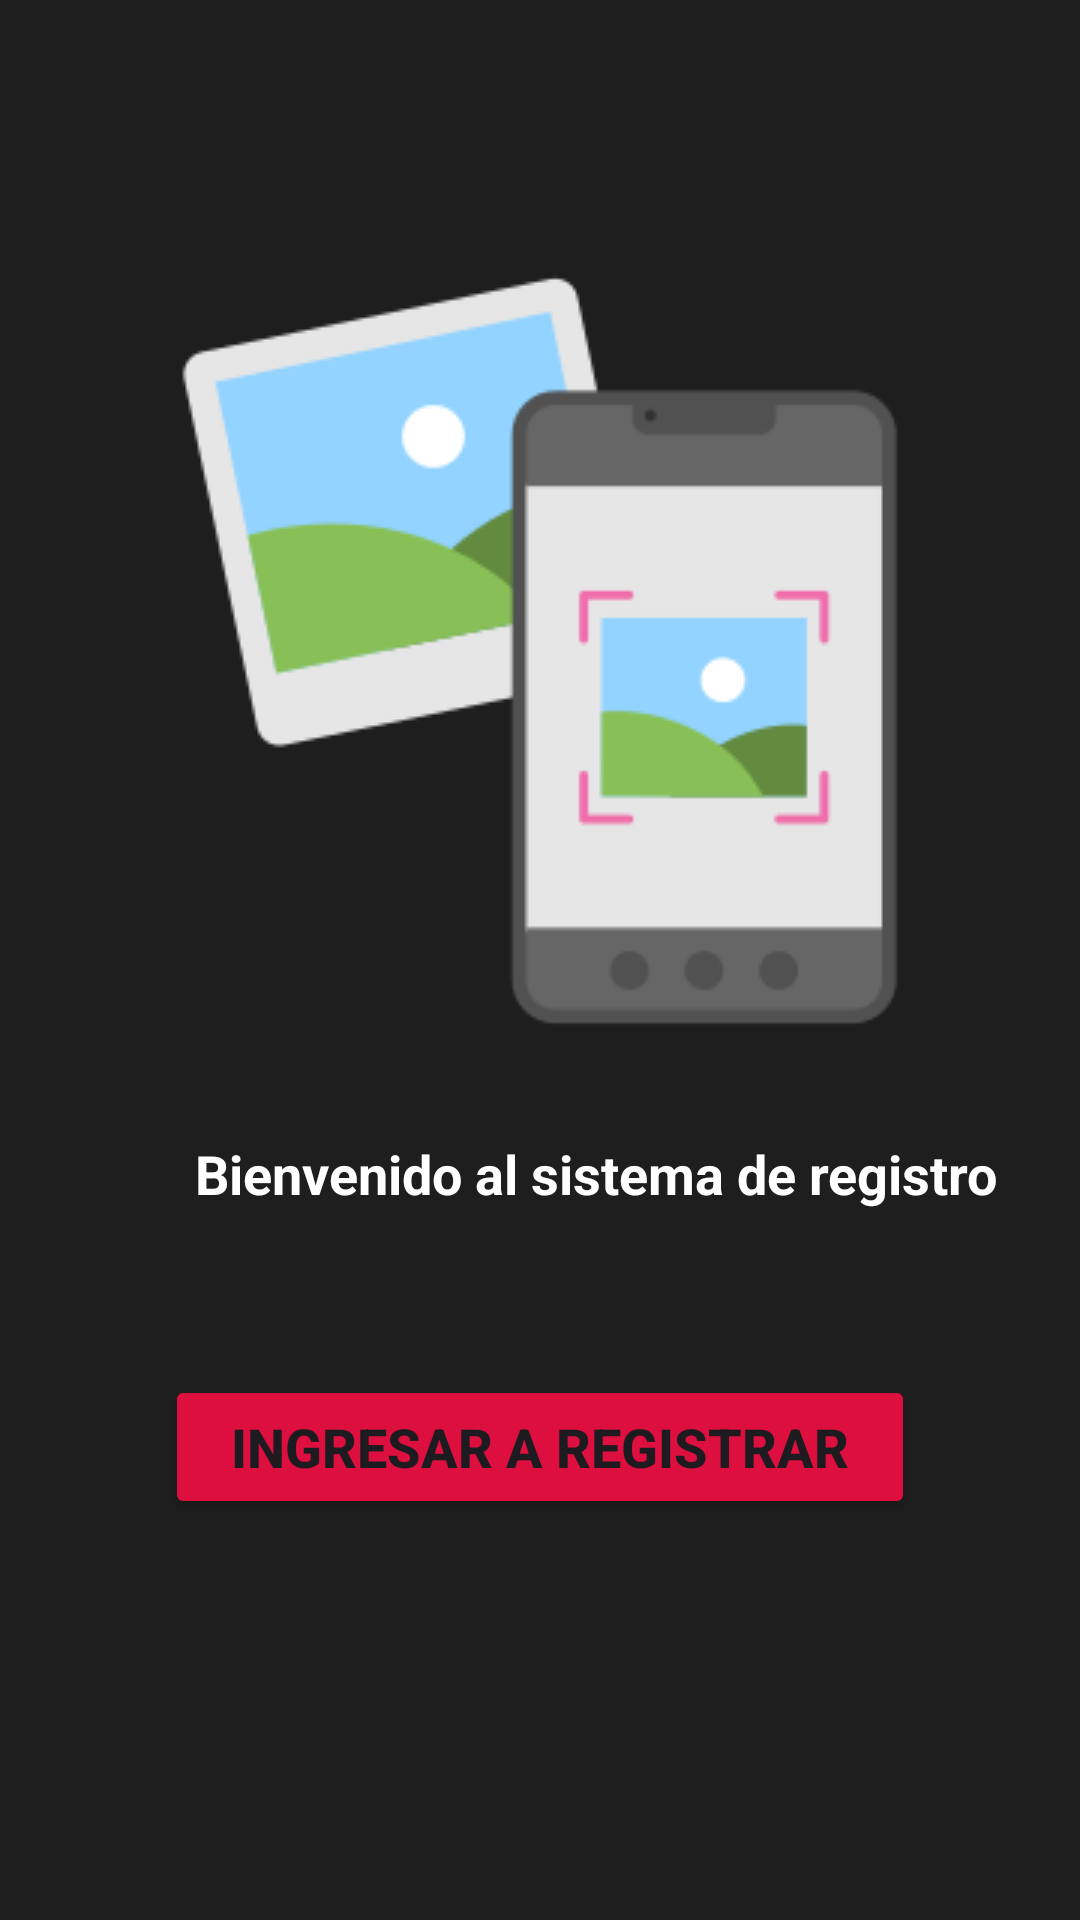

Write the Android layout XML for this screen, with the resource values it uses.
<!-- AndroidManifest.xml: application theme Theme.Ejercicio2_3_JonathanMarley -->
<!-- res/layout/activity_main.xml -->
<?xml version="1.0" encoding="utf-8"?>
<LinearLayout xmlns:android="http://schemas.android.com/apk/res/android"
    xmlns:app="http://schemas.android.com/apk/res-auto"
    xmlns:tools="http://schemas.android.com/tools"
    android:layout_width="match_parent"
    android:layout_height="match_parent"
    android:orientation="vertical"
    android:background="#1E1E1E"
    tools:context=".MainActivity">


    <ImageView
        android:id="@+id/tomarfoto"
        android:layout_width="wrap_content"
        android:layout_height="324dp"
        android:layout_gravity="center"
        android:layout_marginTop="55dp"
        app:srcCompat="@drawable/foto" />

    <TextView
        android:id="@+id/txtviewsBuscarMusica"
        android:layout_width="wrap_content"
        android:layout_height="wrap_content"
        android:layout_alignParentStart="true"
        android:layout_marginStart="19dp"
        android:text="Bienvenido al sistema de registro"
        android:textColor="@color/white"
        android:textSize="18sp"
        android:layout_gravity="center"
        android:textStyle="bold"
        app:layout_constraintBottom_toBottomOf="parent"
        app:layout_constraintStart_toStartOf="parent"
        app:layout_constraintTop_toTopOf="parent" />


    <Button
        android:id="@+id/btnIngresar"
        android:layout_width="250dp"
        android:layout_height="wrap_content"
        android:layout_gravity="center"
        android:layout_marginTop="55dp"
        android:textSize="18sp"
        android:textStyle="bold"
        android:backgroundTint="#DC0F3F"
        android:text="Ingresar a registrar" />




</LinearLayout>
<!-- resources referenced by this layout -->
<resources>
  <!-- drawable foto: png bitmap (drawable, 8940 bytes) -->
  <style name="Theme.Ejercicio2_3_JonathanMarley" parent="Base.Theme.Ejercicio2_3_JonathanMarley" />
  <style name="Base.Theme.Ejercicio2_3_JonathanMarley" parent="Theme.Material3.DayNight.NoActionBar">
          
          
      </style>
  <!-- not gathered from this repository: default colours our renderer supplied (Android Studio template values) -->
  <color name="white">#FFFFFFFF</color>
</resources>
